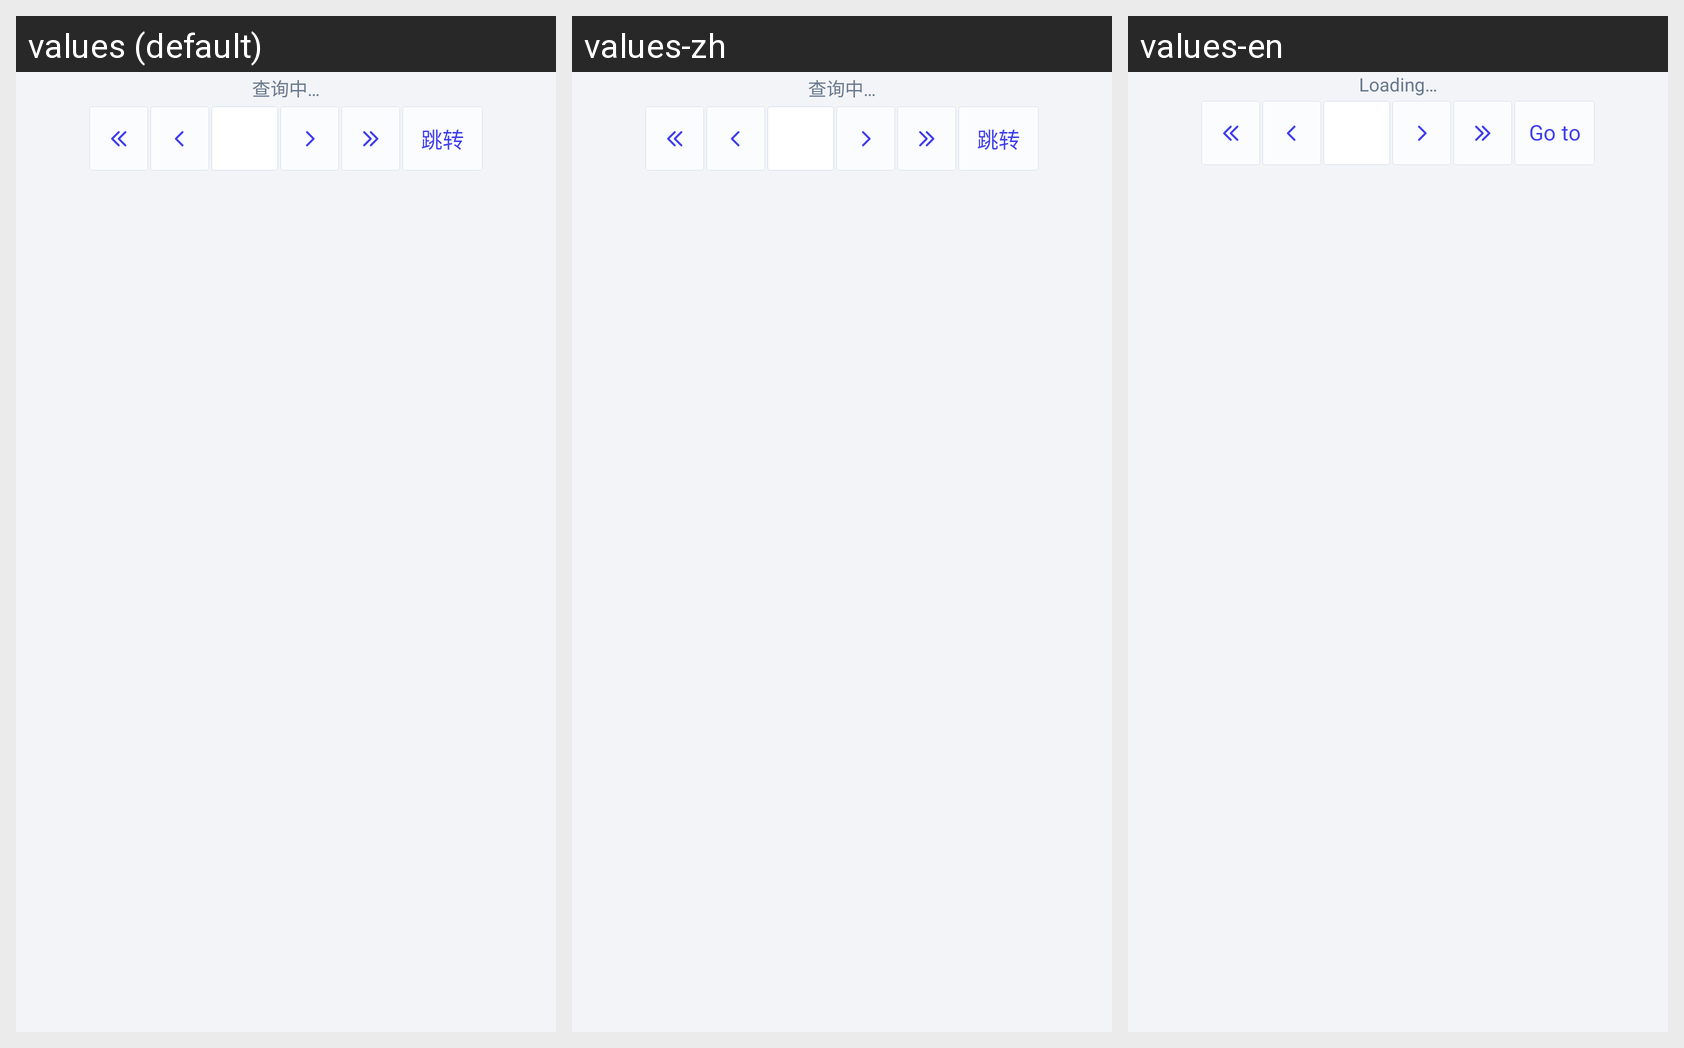

The same Android screen rendered under several of its app's locales, left to right. List the strings drawn on it with the default value and each locale's translation.
Android screen res/layout/view_records_pagination.xml rendered under 3 locales, left to right: values (default), values-zh, values-en. Device: Nexus 5 (rendered at 1080×1920; each locale shown at half size, 540×960, under a caption strip naming it); theme AppTheme.
Strings drawn on this screen, with the default value and each locale's value (text and hints the layout hard-codes, and strings that could not be matched under every locale, appear in the picture but are not listed):

business_page_loading
  values: 查询中…
  values-zh: 查询中…
  values-en: Loading…

pagination_jump_hint
  values: 跳转
  values-zh: 跳转
  values-en: Go to
